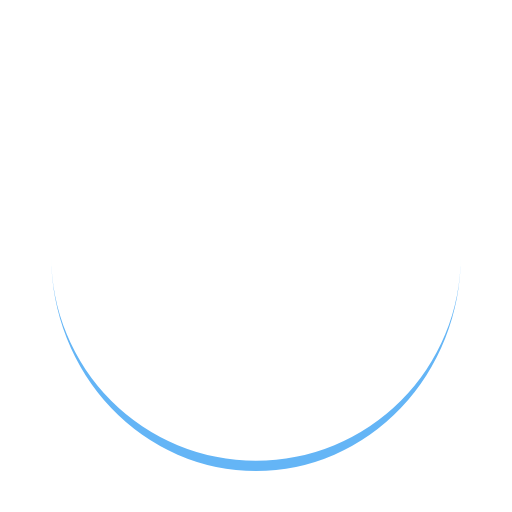
t = 0.00 s
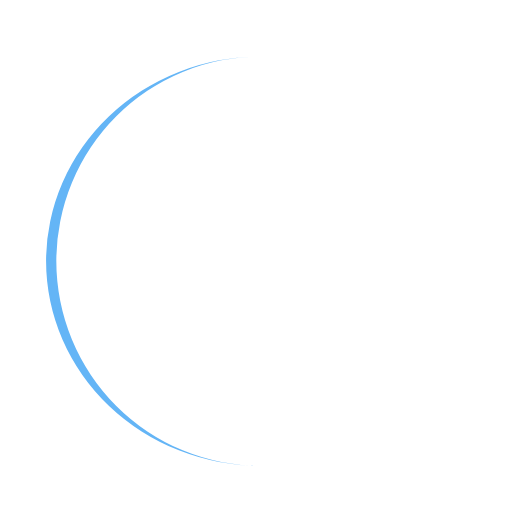
t = 0.25 s
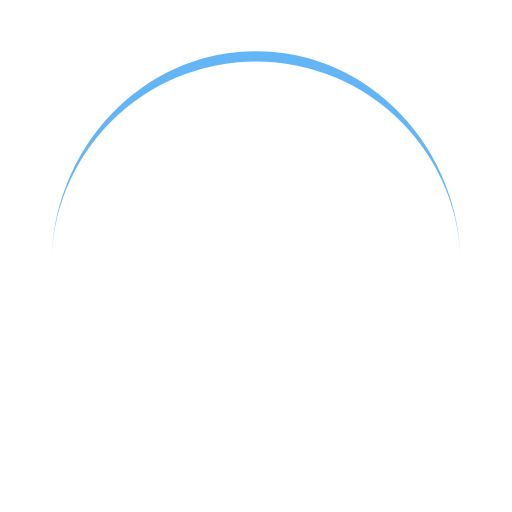
t = 0.50 s
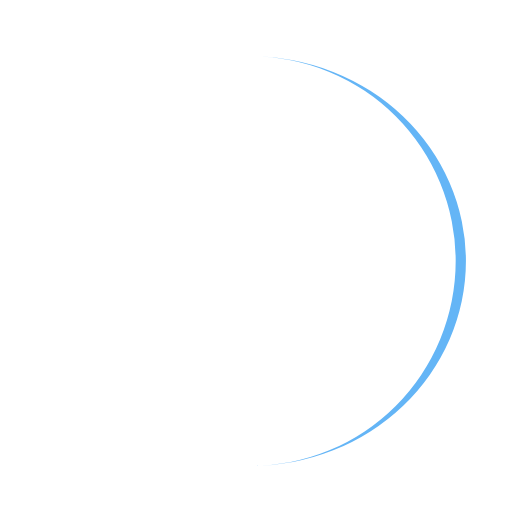
t = 0.75 s

The animated SVG that drew these frames (rendered in a browser with its animation timeline set to each time). Animation: 1 SMIL element (animateTransform=1); one cycle of 1.00 s, repeats indefinitely.

<?xml version="1.0" encoding="utf-8"?>
<svg xmlns="http://www.w3.org/2000/svg" xmlns:xlink="http://www.w3.org/1999/xlink" style="margin: auto; background: rgb(255, 255, 255); display: block; shape-rendering: auto;" width="200px" height="200px" viewBox="0 0 100 100" preserveAspectRatio="xMidYMid">
<path d="M10 50A40 40 0 0 0 90 50A40 42 0 0 1 10 50" fill="#64b5f6" stroke="none" transform="rotate(272.123 50 51)">
  <animateTransform attributeName="transform" type="rotate" dur="1s" repeatCount="indefinite" keyTimes="0;1" values="0 50 51;360 50 51"></animateTransform>
</path>
<!-- [ldio] generated by https://loading.io/ --></svg>
